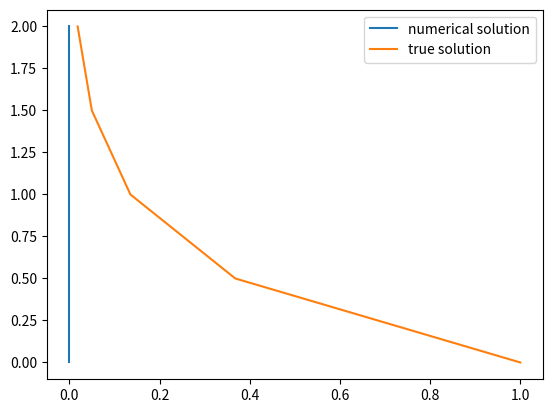

Write the Python code that produced this figure.
import matplotlib.pyplot as plt
import numpy as np
import argparse, sys

LAMBDA = -2
DT = 0.4
X_0 = 1
T_START = 0
T_END = 2
NUM_STEPS = int((T_END - T_START) / DT)

def true_solution(t):
    return X_0 * np.exp(LAMBDA * t)

def f(x, t):
    return LAMBDA * x

def RK1(x_dot: callable):
    x_values = np.zeros(NUM_STEPS)
    x_values[0] = X_0
    for i in range(NUM_STEPS - 1):
        x_values[i + 1] = x_values[i] + DT * x_dot(x_values[i], i * DT)

    return x_values

def RK2(x_dot: callable):
    pass

def RK4(x_dot: callable):
    pass

def main():
    parser = argparse.ArgumentParser()
    parser.add_argument("--method")
    args = parser.parse_args()

    x_values = np.zeros(NUM_STEPS)
    t_values = np.linspace(T_START, T_END, NUM_STEPS)
    if args.method == "RK1":
        x_values = RK1(f)
    elif args.method == "RK2":
        RK1(f)
    elif args.method == "RK4":
        RK4(f)

    fig, ax = plt.subplots()
    ax.plot(x_values, t_values, label='numerical solution')
    ax.plot(true_solution(t_values), t_values, label='true solution')
    ax.legend()
    plt.show()

if __name__ == "__main__":
    main()
